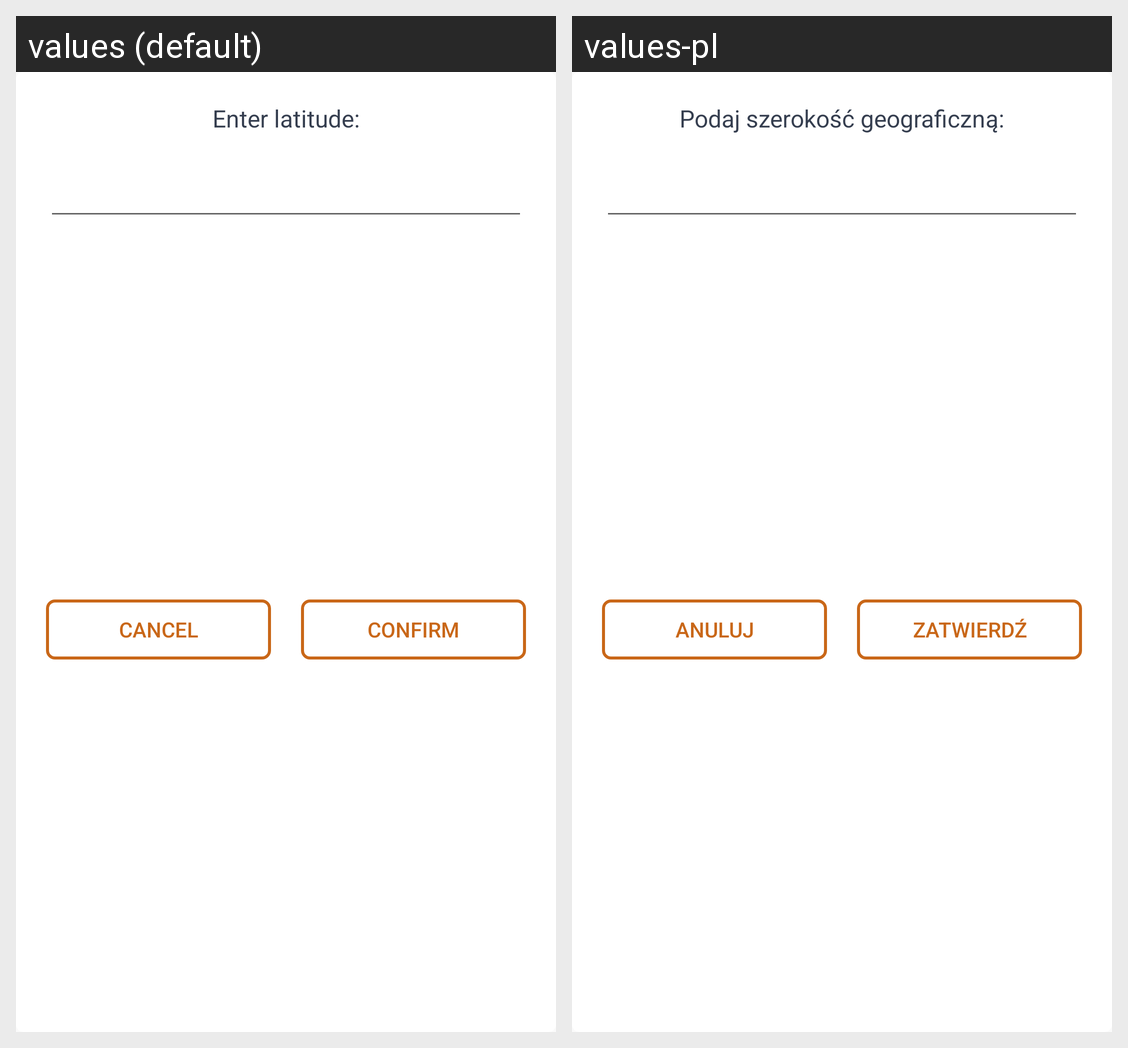

This grid shows one Android layout under two languages. Give, for every string resource on the screen, its name, the default text and each shown locale's text.
Android screen res/layout/dialog_latitude.xml rendered under 2 locales, left to right: values (default), values-pl. Device: Nexus 5 (rendered at 1080×1920; each locale shown at half size, 540×960, under a caption strip naming it); theme AppTheme.
Strings drawn on this screen, with the default value and each locale's value (text and hints the layout hard-codes, and strings that could not be matched under every locale, appear in the picture but are not listed):

enter_latitude
  values: Enter latitude:
  values-pl: Podaj szerokość geograficzną:

cancel
  values: Cancel
  values-pl: Anuluj

confirm
  values: Confirm
  values-pl: Zatwierdź
